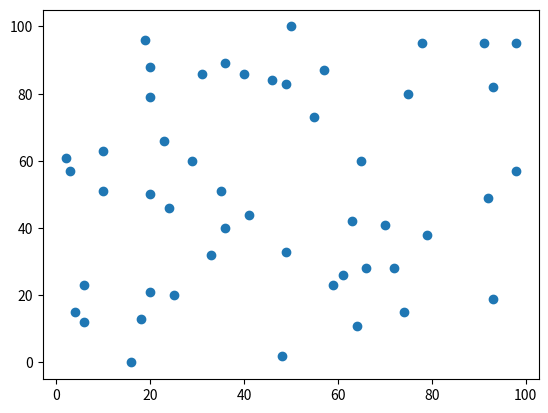

Source code (Python):
import numpy as np
import matplotlib.pyplot as plt


def ex1():
    heights = [100, 120, 130, 140, 150, 160, 170, 180, 190]
    footsizes = [200, 205, 210, 220, 230, 250, 270, 280, 285]

    fig, subplots = plt.subplots(1, 1)
    subplots.scatter(heights, footsizes)

    plt.xlabel('키(cm)')
    plt.ylabel('발크기(mm)')

    plt.show()


def ex2():
    heights = [100, 200, 330, 440, 550, 560, 670, 780, 990]
    temps = [18.5, 17.5, 21, 16.2, 15, 14, 13.7, 11.2, 10]

    fig, subplots = plt.subplots(1, 1)
    subplots.scatter(heights, temps)

    plt.xlabel('산의 높이(m)')
    plt.ylabel('온도(℃)')

    plt.show()


def ex3():
    fig, subplots = plt.subplots(1, 1)
    subplots.scatter(
        np.random.random_integers(0, 100, 50),  #0 부터 100까지 50개의 데이터를 랜덤으로 출력
        np.random.random_integers(0, 100, 50))

    plt.show()


if __name__ == '__main__':
    #ex1()
    #ex2()
    ex3()